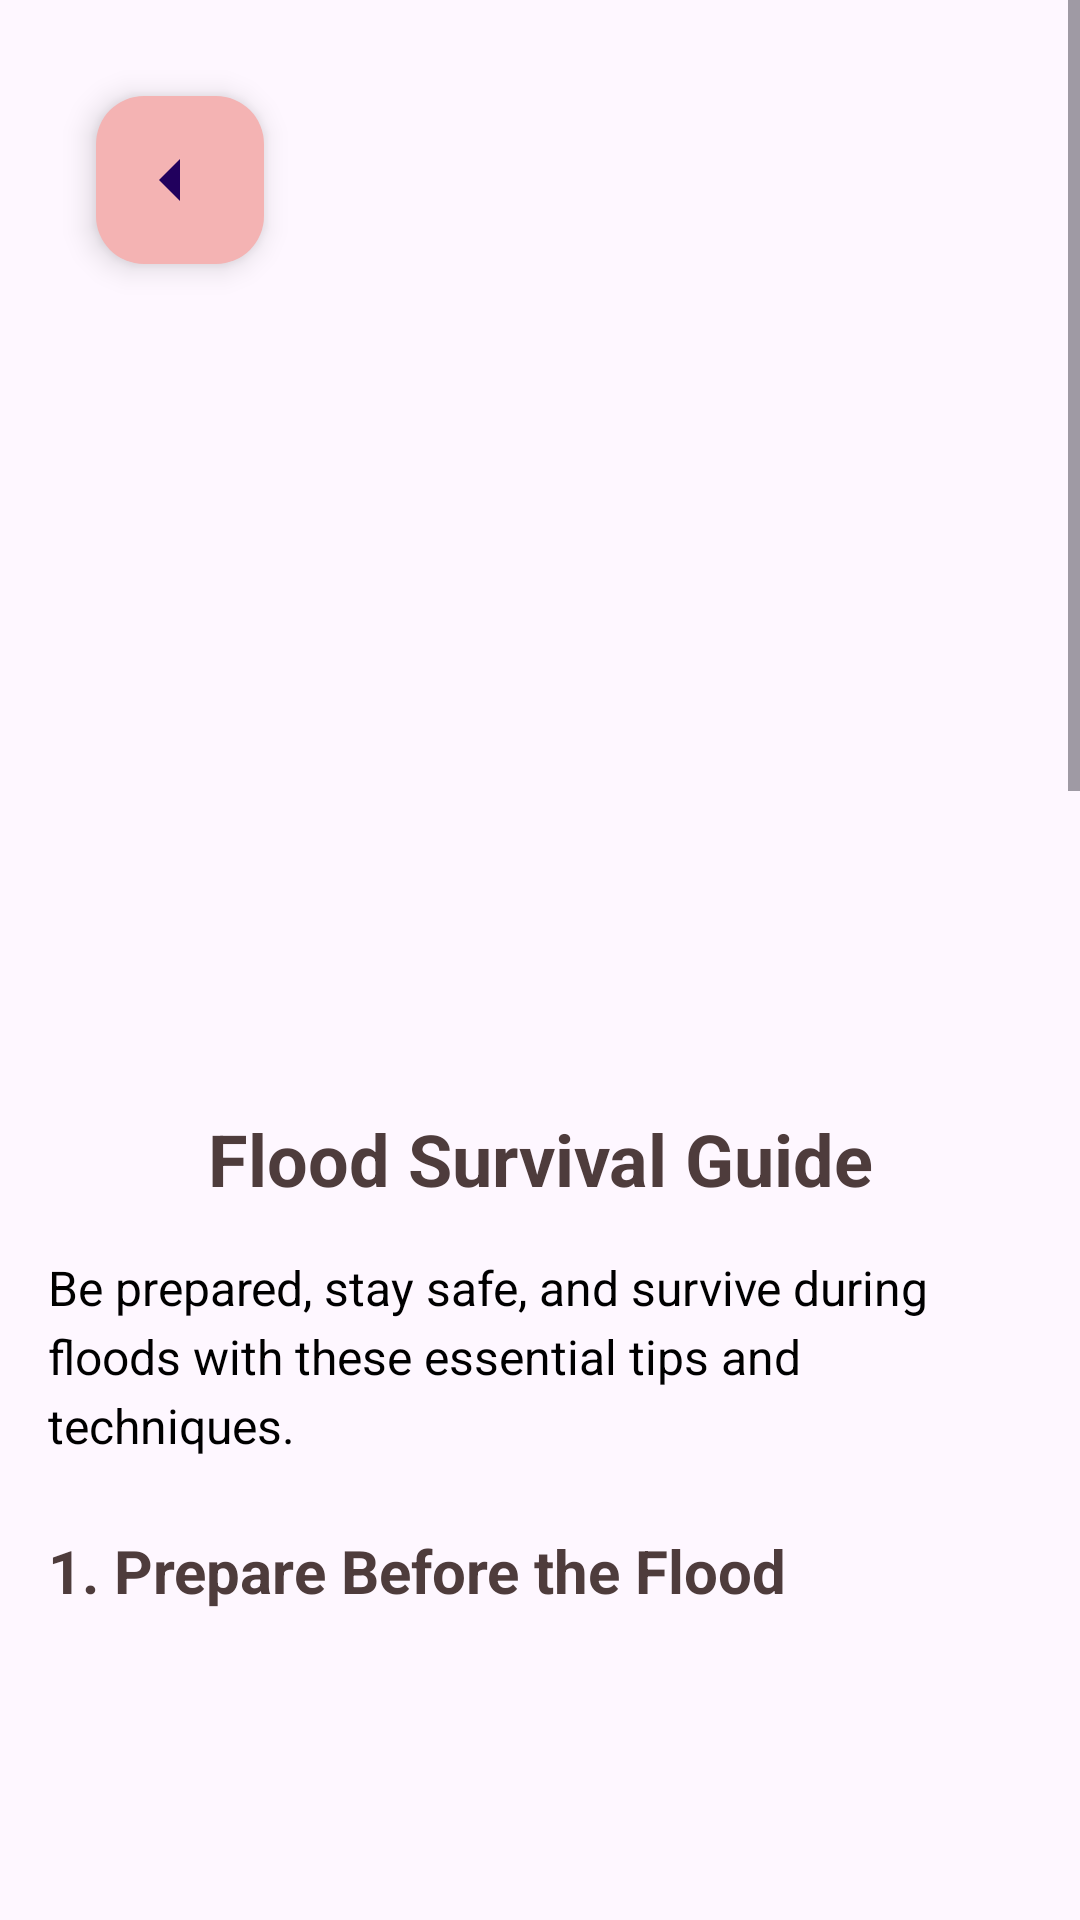

Reconstruct the res/layout file that produces this screen, plus the resources it refers to.
<!-- AndroidManifest.xml: application theme Theme.BinSOS -->
<!-- res/layout/activity_flood_survival.xml -->
<?xml version="1.0" encoding="utf-8"?>
<ScrollView xmlns:android="http://schemas.android.com/apk/res/android"
    android:layout_width="match_parent"
    android:layout_height="match_parent"
    xmlns:app="http://schemas.android.com/apk/res-auto"
    android:backgroundTint="#f4b3b3">

    <LinearLayout
        android:layout_width="match_parent"
        android:layout_height="wrap_content"
        android:orientation="vertical"
        android:padding="16dp">
        <com.google.android.material.floatingactionbutton.FloatingActionButton
            android:id="@+id/backBtn"
            android:layout_width="wrap_content"
            android:layout_height="wrap_content"
            android:src="@drawable/ic_menu_arrow_back"
            android:tint="@null"
            android:backgroundTint="#f4b3b3"
            android:contentDescription="Back Button"
            app:layout_constraintTop_toTopOf="parent"
            app:layout_constraintStart_toStartOf="parent"
            android:layout_margin="16dp" />
        
        <ImageView
            android:id="@+id/floodMainImage"
            android:layout_width="match_parent"
            android:layout_height="250dp"
            android:scaleType="centerCrop"
            android:src="@drawable/flood"
            android:contentDescription="Main flood survival guide image" />

        <TextView
            android:id="@+id/floodTitle"
            android:layout_width="match_parent"
            android:layout_height="wrap_content"
            android:text="Flood Survival Guide"
            android:textSize="24sp"
            android:textStyle="bold"
            android:textColor="#4E3C3C"
            android:layout_marginTop="16dp"
            android:gravity="center" />

        
        <TextView
            android:id="@+id/floodDescription"
            android:layout_width="match_parent"
            android:layout_height="wrap_content"
            android:text="Be prepared, stay safe, and survive during floods with these essential tips and techniques."
            android:textSize="16sp"
            android:lineSpacingExtra="4dp"
            android:layout_marginTop="16dp"
            android:textColor="#000000" />

        
        <TextView
            android:id="@+id/sectionPrepareTitle"
            android:layout_width="match_parent"
            android:layout_height="wrap_content"
            android:text="1. Prepare Before the Flood"
            android:textSize="20sp"
            android:textStyle="bold"
            android:textColor="#4E3C3C"
            android:layout_marginTop="24dp" />

        <ImageView
            android:id="@+id/prepareImage"
            android:layout_width="match_parent"
            android:layout_height="200dp"
            android:scaleType="centerCrop"
            android:src="@drawable/prepare_rain"
            android:contentDescription="Image for preparing before the flood" />

        <TextView
            android:id="@+id/prepareDescription"
            android:layout_width="match_parent"
            android:layout_height="wrap_content"
            android:text="• Stock up on food and water.\n• Keep emergency kits ready.\n• Know your local evacuation routes."
            android:textSize="16sp"
            android:lineSpacingExtra="4dp"
            android:layout_marginTop="8dp"
            android:textColor="#000000"
            android:layout_marginBottom="16dp" />

        
        <TextView
            android:id="@+id/sectionStaySafeTitle"
            android:layout_width="match_parent"
            android:layout_height="wrap_content"
            android:text="2. Stay Safe During the Flood"
            android:textSize="20sp"
            android:textStyle="bold"
            android:textColor="#4E3C3C"
            android:layout_marginTop="24dp" />

        <ImageView
            android:id="@+id/staySafeImage"
            android:layout_width="match_parent"
            android:layout_height="200dp"
            android:scaleType="centerCrop"
            android:src="@drawable/stay_safe"
            android:contentDescription="Image for staying safe during the flood" />

        <TextView
            android:id="@+id/staySafeDescription"
            android:layout_width="match_parent"
            android:layout_height="wrap_content"
            android:text="• Avoid walking or driving through floodwaters.\n• Move to higher ground immediately.\n• Follow instructions from local authorities."
            android:textSize="16sp"
            android:lineSpacingExtra="4dp"
            android:layout_marginTop="8dp"
            android:textColor="#000000"
            android:layout_marginBottom="16dp" />

        
        <TextView
            android:id="@+id/sectionRecoverTitle"
            android:layout_width="match_parent"
            android:layout_height="wrap_content"
            android:text="3. Recover After the Flood"
            android:textSize="20sp"
            android:textStyle="bold"
            android:textColor="#4E3C3C"
            android:layout_marginTop="24dp" />

        <ImageView
            android:id="@+id/recoverImage"
            android:layout_width="match_parent"
            android:layout_height="200dp"
            android:scaleType="centerCrop"
            android:src="@drawable/recover"
            android:contentDescription="Image for recovering after the flood" />

        <TextView
            android:id="@+id/recoverDescription"
            android:layout_width="match_parent"
            android:layout_height="wrap_content"
            android:text="• Check your home for structural damage.\n• Clean and disinfect to prevent disease.\n• Seek assistance if needed."
            android:textSize="16sp"
            android:lineSpacingExtra="4dp"
            android:layout_marginTop="8dp"
            android:textColor="#000000"
            android:layout_marginBottom="16dp" />
    </LinearLayout>
</ScrollView>
<!-- resources referenced by this layout -->
<resources>
  <!-- drawable ic_menu_arrow_back (drawable) -->
  <vector xmlns:android="http://schemas.android.com/apk/res/android"
      android:width="24dp"
      android:height="24dp"
      android:viewportWidth="24"
      android:viewportHeight="24">
      <path
          android:fillColor="#FFFFFF"
          android:pathData="M19,12H5M12,5l-7,7l7,7" />
  </vector>
  <!-- drawable recover: png bitmap (drawable, 718440 bytes) -->
  <!-- drawable stay_safe: jpg bitmap (drawable, 64312 bytes) -->
  <style name="Theme.BinSOS" parent="Base.Theme.BinSOS" />
  <style name="Base.Theme.BinSOS" parent="Theme.Material3.DayNight.NoActionBar">
          
          
      </style>
</resources>
